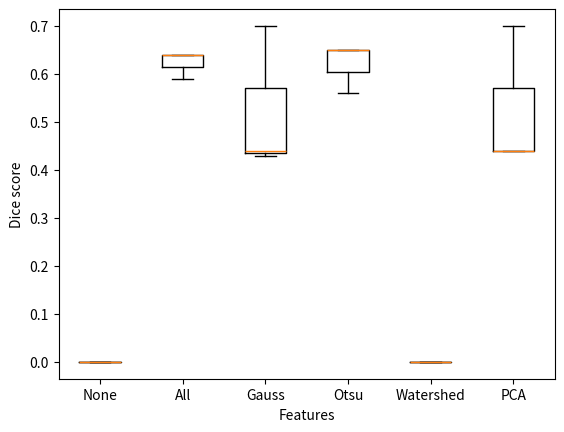

Generate this figure with matplotlib: (Note: this script raises an exception after producing the figure.)
# N2DL-HeLa, LEARNING RATE 1E-07
import numpy
from matplotlib import pyplot as plt

a = numpy.array(
    [[0, 0, 0], [0.59, 0.64, 0.64], [0.7, 0.43, 0.44],
     [0.56, 0.65, 0.65], [0, 0, 0], [0.7, 0.44, 0.44]])

output_dir = f'../../Data/boxblots'
plt.boxplot(a.transpose())  # transpose nur hier notwendig, damit jede column 1 plot ist
ticks = [1, 2, 3, 4, 5, 6]
labels = ['None', 'All', 'Gauss', 'Otsu', 'Watershed', 'PCA']
plt.ylabel("Dice score")
plt.xlabel("Features")
plt.xticks(ticks, labels)
plt.show()
plt.savefig(f"{output_dir}/boxblot_N2DL-HeLa-lr-1e-07.png")